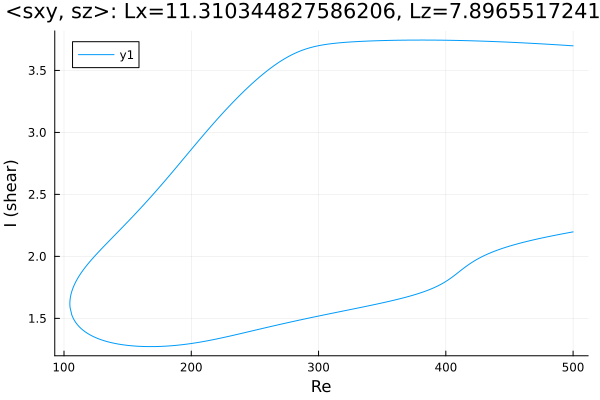

Values plotted in this chart, from the file beside it:
Re, shear
500.0, 3.698
498.8, 3.699
497.4, 3.7
495.9, 3.701
494.5, 3.702
494.1, 3.702
492.7, 3.703
491.2, 3.704
489.8, 3.705
488.4, 3.706
487, 3.707
485.6, 3.708
484.2, 3.709
482.8, 3.71
481.3, 3.71
479.9, 3.711
478.5, 3.712
477.1, 3.713
475.7, 3.714
474.3, 3.715
472.9, 3.716
471.4, 3.716
470, 3.717
468.6, 3.718
467.2, 3.719
465.8, 3.719
464.4, 3.72
463, 3.721
461.5, 3.722
460.1, 3.723
458.7, 3.723
457.3, 3.724
455.9, 3.725
454.5, 3.725
453.1, 3.726
451.6, 3.727
450.2, 3.727
448.8, 3.728
447.4, 3.729
446, 3.729
444.6, 3.73
443.2, 3.731
441.7, 3.731
440.3, 3.732
438.9, 3.732
437.5, 3.733
436.1, 3.733
434.7, 3.734
433.3, 3.735
431.8, 3.735
430.4, 3.736
429, 3.736
427.6, 3.737
426.2, 3.737
424.8, 3.738
423.4, 3.738
421.9, 3.738
420.5, 3.739
419.1, 3.739
417.7, 3.74
... 562 more rows
